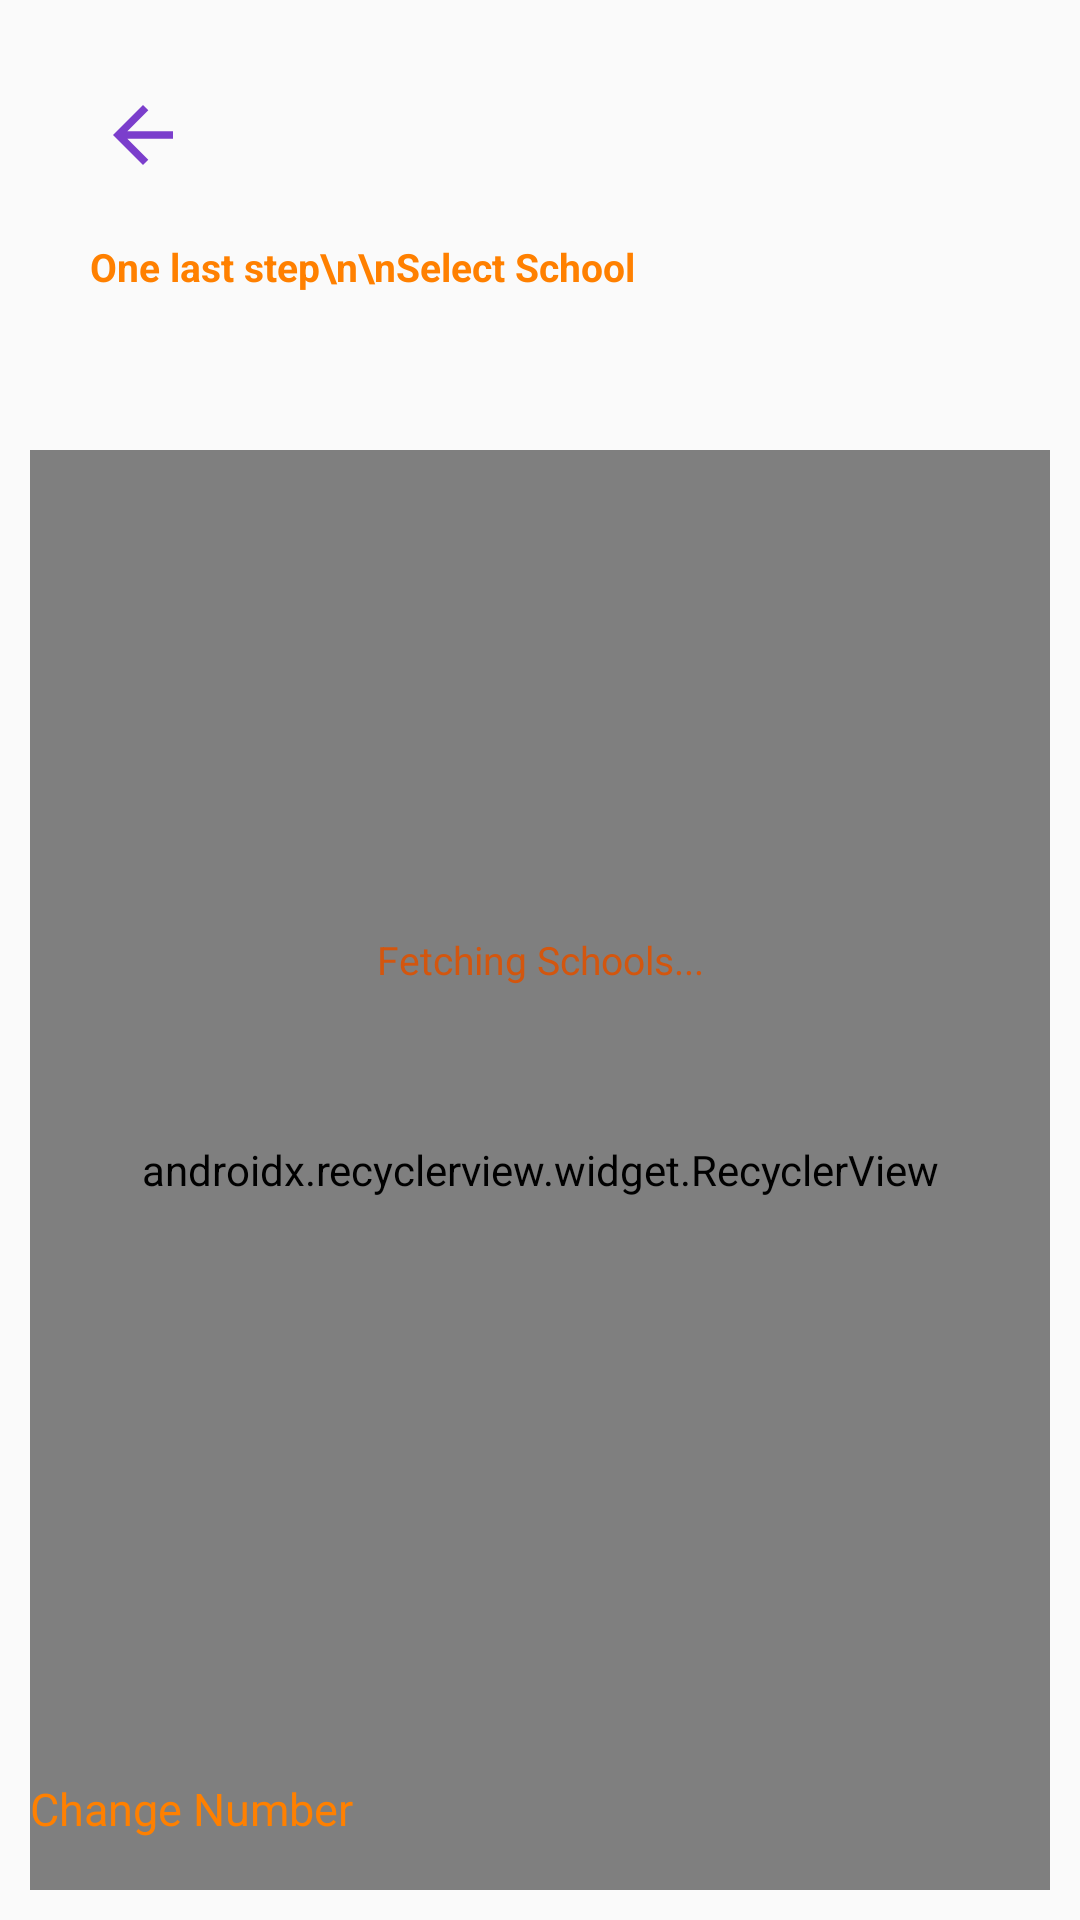

The Android layout XML behind this screen, and the referenced resources:
<!-- AndroidManifest.xml: application theme AppTheme -->
<!-- res/layout/activity_select__school.xml -->
<?xml version="1.0" encoding="utf-8"?>
<FrameLayout xmlns:android="http://schemas.android.com/apk/res/android"
    xmlns:app="http://schemas.android.com/apk/res-auto"
    xmlns:tools="http://schemas.android.com/tools"
    android:layout_width="match_parent"
    android:layout_height="match_parent"
    android:padding="10dp"
    tools:context=".Select_School">

    <LinearLayout
        android:layout_width="match_parent"
        android:layout_height="140dp"
        android:padding="20dp"
        android:orientation="vertical">

    <ImageView
        android:layout_width="35dp"
        android:layout_height="30dp"
        android:id="@+id/back"
        app:srcCompat="@drawable/back"/>

    <TextView
        android:layout_width="match_parent"
        android:layout_height="wrap_content"
        android:text="One last step\n\nSelect School"
        android:textSize="13sp"
        android:layout_marginTop="20dp"
        android:id="@+id/enter_number_text"
        android:textColor="@color/colorPrimaryDark"
        android:textStyle="bold"/>
    </LinearLayout>

    <LinearLayout
        android:layout_width="match_parent"
        android:layout_height="match_parent"
        android:orientation="vertical"
        android:layout_marginTop="140dp">

        <android.support.v7.widget.RecyclerView
            android:layout_width="match_parent"
            app:layoutManager="android.support.v7.widget.LinearLayoutManager"
            android:id="@+id/schools_recyclerView"
            android:layout_height="match_parent" />

    </LinearLayout>

    <TextView
        android:layout_width="match_parent"
        android:layout_height="wrap_content"
        android:text="Fetching Schools..."
        android:gravity="center"
        android:textSize="13sp"
        android:id="@+id/fetching_indicator"
        android:textColor="@color/colorPrimary"
        android:layout_gravity="center"/>

    <TextView
        android:layout_width="match_parent"
        android:layout_height="wrap_content"
        android:drawableTop="@drawable/refresh"
        android:text="No internet\nTap to refresh"
        android:gravity="center"
        android:textSize="13sp"
        android:visibility="gone"
        android:id="@+id/nointernet"
        android:textColor="@color/colorPrimary"
        android:layout_gravity="center"/>

    <TextView
        android:layout_width="match_parent"
        android:layout_height="wrap_content"
        android:text="Change Number"
        android:layout_gravity="bottom"
        android:textSize="15sp"
        android:layout_marginBottom="17dp"
        android:id="@+id/change_number"
        android:textColor="@color/colorPrimaryDark"/>
</FrameLayout>
<!-- resources referenced by this layout -->
<resources>
  <color name="colorPrimary">#d3560e</color>
  <color name="colorPrimaryDark">#ff8000</color>
  <!-- drawable back (drawable) -->
  <vector android:height="24dp" android:tint="#7B3ECC"
      android:viewportHeight="24.0" android:viewportWidth="24.0"
      android:width="24dp" xmlns:android="http://schemas.android.com/apk/res/android">
      <path android:fillColor="#FF000000" android:pathData="M20,11H7.83l5.59,-5.59L12,4l-8,8 8,8 1.41,-1.41L7.83,13H20v-2z"/>
  </vector>
  <!-- drawable refresh (drawable) -->
  <vector android:height="24dp" android:tint="#7B3ECC"
      android:viewportHeight="24.0" android:viewportWidth="24.0"
      android:width="24dp" xmlns:android="http://schemas.android.com/apk/res/android">
      <path android:fillColor="#FF000000" android:pathData="M17.65,6.35C16.2,4.9 14.21,4 12,4c-4.42,0 -7.99,3.58 -7.99,8s3.57,8 7.99,8c3.73,0 6.84,-2.55 7.73,-6h-2.08c-0.82,2.33 -3.04,4 -5.65,4 -3.31,0 -6,-2.69 -6,-6s2.69,-6 6,-6c1.66,0 3.14,0.69 4.22,1.78L13,11h7V4l-2.35,2.35z"/>
  </vector>
  <style name="AppTheme" parent="Theme.AppCompat.Light.DarkActionBar">
          
          <item name="colorPrimary">@color/colorPrimary</item>
          <item name="colorPrimaryDark">@color/colorPrimaryDark</item>
          <item name="colorAccent">@color/colorAccent</item>
      </style>
  <color name="colorAccent">#851e52</color>
</resources>
